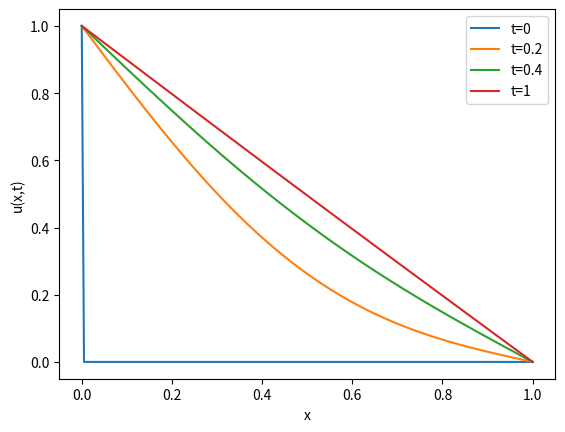

Here is the Python script that generated this plot: (Note: this script raises an exception after producing the figure.)
# -*- coding: utf-8 -*-
"""
Implicit Euler

[redacted]
"""

import numpy as np
import matplotlib.pyplot as plt
import math

def implicit_euler(a,b,alpha,beta,D,t):
    """
    This function uses implicit euler method to solve pde

    Parameters
    ----------
    a : int
        Left boundary 
    b : int
        Right boundary 
    alpha : float
        Left boundary condition e.g. u(a,0) = alpha 
    beta : float
        Right boundary condition e.g. u(b,0) = beta
    D : float/int
        Parameter in pde
    t : int
        Final time solve to

    Returns
    -------
    list
    The first element in list is a list of x values, the second element is a numpy array of solution u(x,t) of pde

    """
    
    # set number of steps of space and time
    N_space = 200
    N_time = 1000
    
    #step size
    dx = (b-a)/N_space
    dt = (t-0)/N_time
    
    C = D*dt/(dx**2)

    # identity matrix
    I = np.identity(N_space-1)
    
    #stepwise x values
    x = np.linspace(a,b,N_space+1)

    # use numpy to solve the system of equations. There are N-1 equations as there are N-1 unknowns.

    # build A-DD
    A = np.zeros((N_space-1,N_space-1))
    # the first row and the last row are quite different.We deal with them seperately
    A[0,0]=-2
    A[0,1]=1
    A[N_space-2,N_space-2]=-2
    A[N_space-2,N_space-3]=1
    # for the rest of the row, coefficient for u[i+1] is 1, u[i] is -2,u[i-1] is 1
    for i in range(N_space-3):
        A[i+1,i]=1
        A[i+1,i+1]=-2
        A[i+1,i+2]=1
    print(A)
    
    #build b_DD
    b_DD = np.zeros(N_space-1)
    #put initail and end conditions
    b_DD[0]=alpha
    b_DD[N_space-2]=beta
    print(len(b_DD))


    # implement the equation

    print(I - C*A)
    print(b_DD)

    u0 = np.zeros(N_space-1)
    U = [u0]
    
    for n in range(N_time):
        u1 = np.linalg.solve(I-C*A,u0+C*b_DD)
        U.append(u1)
        u0 = u1 
        
    # add boundary conditions
    U = np.hstack((U,beta*np.ones((N_time+1,1)))) 
    U = np.hstack((alpha*np.ones((N_time+1,1)),U))
    print(U)
    
    return [x,U]




def crank_nicolson(a,b,alpha,beta,D,t):
    """
    This function uses Crank Nicolson method to solve pde

    Parameters
    ----------
    a : int
        Left boundary 
    b : int
        Right boundary 
    alpha : float
        Left boundary condition e.g. u(a,0) = alpha 
    beta : float
        Right boundary condition e.g. u(b,0) = beta
    D : float/int
        Parameter in pde
    t : int
        Final time solve to

    Returns
    -------
    list
    The first element in list is a list of x values, the second element is a numpy array of solution u(x,t) of pde

    """
    
    # set number of steps of space and time
    N_space = 5
    N_time = 10
    
    #step size
    dx = (b-a)/N_space
    dt = (t-0)/N_time
    
    C = D*dt/(dx**2)

    # identity matrix
    I = np.identity(N_space-1)
    
    #stepwise x values
    x = np.linspace(a,b,N_space+1)

    # use numpy to solve the system of equations. There are N-1 equations as there are N-1 unknowns.

    # build A-DD
    A = np.zeros((N_space-1,N_space-1))
    # the first row and the last row are quite different.We deal with them seperately
    A[0,0]=-2
    A[0,1]=1
    A[N_space-2,N_space-2]=-2
    A[N_space-2,N_space-3]=1
    # for the rest of the row, coefficient for u[i+1] is 1, u[i] is -2,u[i-1] is 1
    for i in range(N_space-3):
        A[i+1,i]=1
        A[i+1,i+1]=-2
        A[i+1,i+2]=1
    
    #build b_DD
    b_DD = np.zeros(N_space-1)
    #put initail and end conditions
    b_DD[0]=alpha
    b_DD[N_space-2]=beta


    # implement the equation
    u0 = np.zeros(N_space-1)
    U = [u0]
    
    for n in range(N_time):
        u1 = np.linalg.solve(I-(C/2)*A,(I+(C/2)*A)*u0+C*b_DD)
        U.append(u1)
        u0 = u1 
        
        
    print(U)
    # add boundary conditions
    U = np.hstack((U,beta*np.ones((N_time+1,1)))) 
    U = np.hstack((alpha*np.ones((N_time+1,1)),U))
    print(len(U))
    
    return [x,U]





#%%
z = implicit_euler(0,1,1,0,0.5,1)

plt.plot(z[0],z[1][0])
plt.plot(z[0],z[1][200])
plt.plot(z[0],z[1][400])
plt.plot(z[0],z[1][999])
plt.xlabel('x')
plt.ylabel('u(x,t)')
plt.legend(['t=0','t=0.2','t=0.4','t=1'])


#%%
z = crank_nicolson(0,1,1,0,0.5,1)

plt.figure()
plt.plot(z[0],z[1][0])
plt.plot(z[0],z[1][200])
plt.plot(z[0],z[1][400])
plt.plot(z[0],z[1][999])
plt.xlabel('x')
plt.ylabel('u(x,t)')
plt.legend(['t=0','t=0.2','t=0.4','t=1'])


#%%

a = np.zeros((3,2))
b = np.ones((3))

print(a*b)